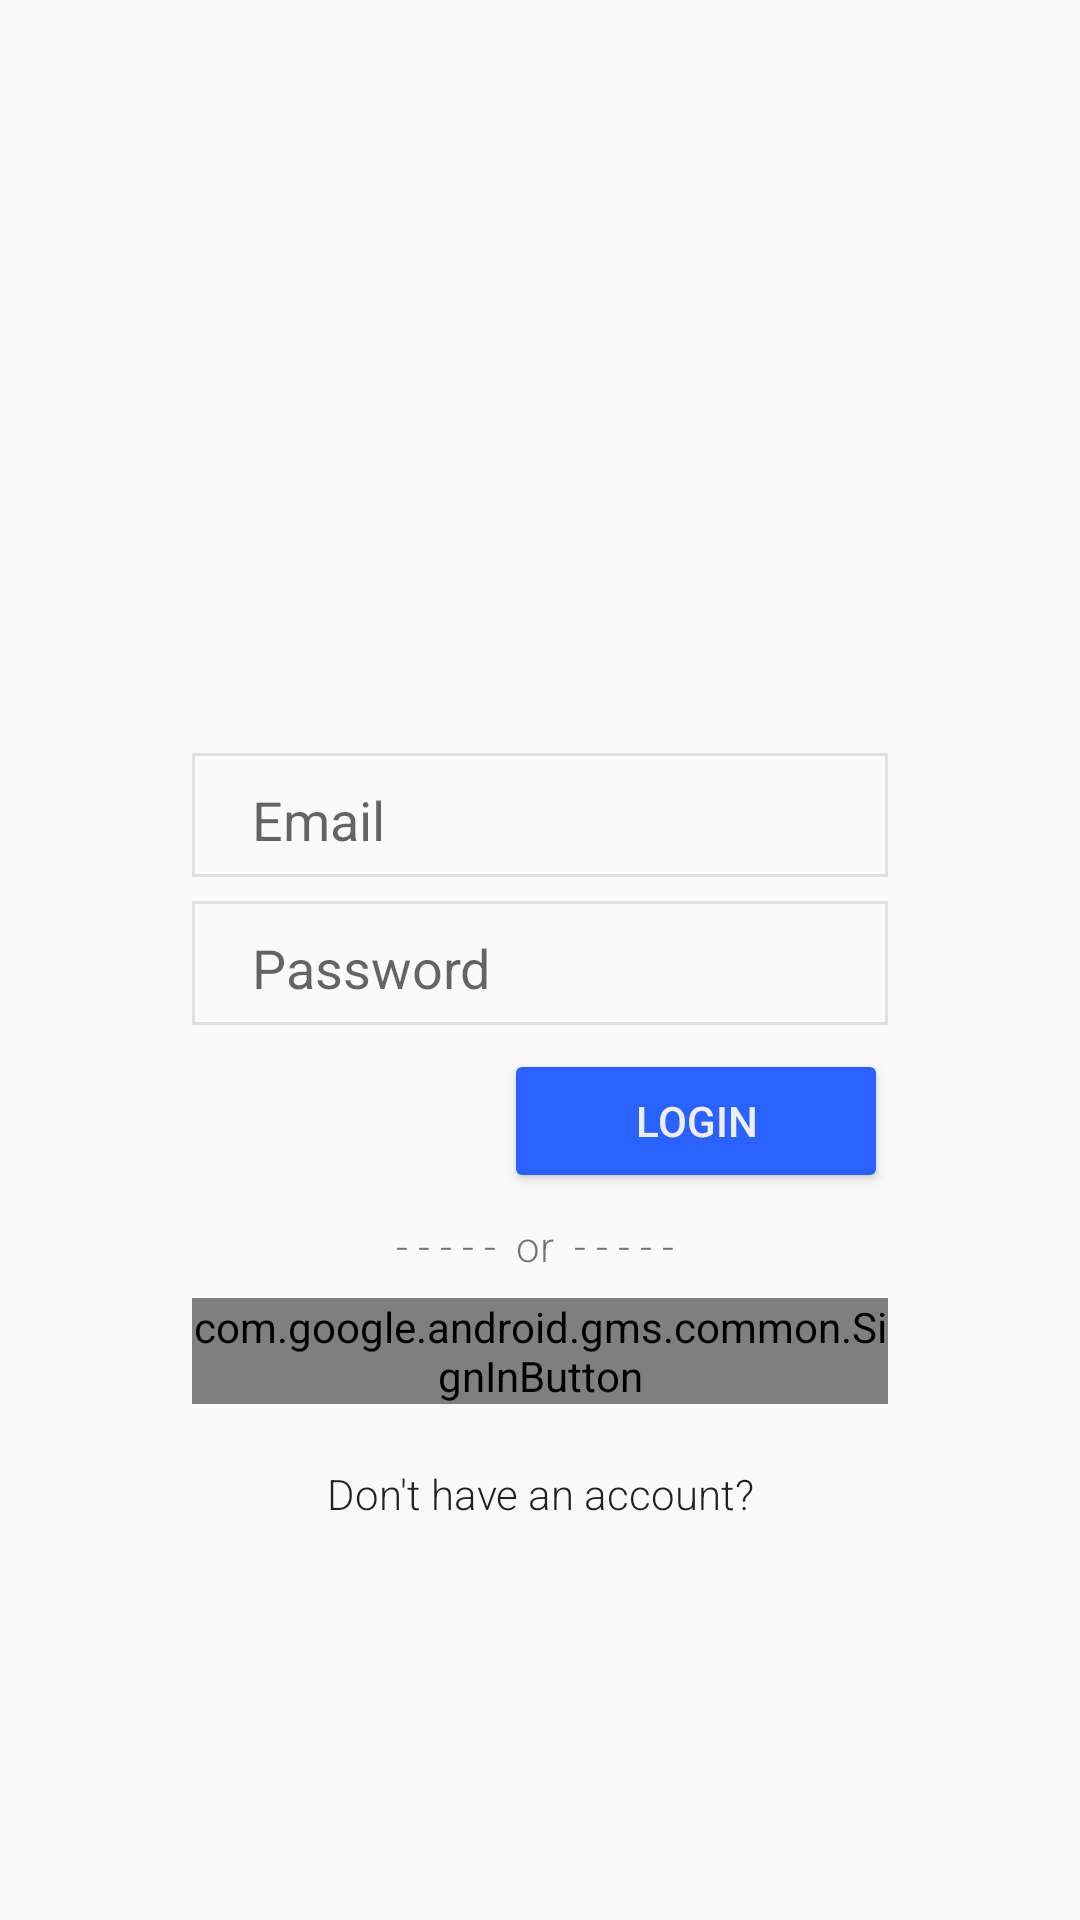

Android layout source for this screen:
<!-- AndroidManifest.xml: application theme AppTheme -->
<!-- res/layout/activity_main.xml -->
<?xml version="1.0" encoding="utf-8"?>
<android.support.design.widget.CoordinatorLayout xmlns:android="http://schemas.android.com/apk/res/android"
                                                 android:id="@+id/coordinatorLayout"
                                                 android:layout_width="match_parent"
                                                 android:layout_height="match_parent">

    <LinearLayout
        android:layout_width="match_parent"
        android:layout_height="wrap_content"
        android:layout_gravity="center"
        android:orientation="vertical"
        >

        <ImageView

            android:layout_width="match_parent"
            android:layout_height="wrap_content"
            android:layout_gravity="center"
            android:layout_marginBottom="32dp"
            android:id="@+id/imageView"
            android:src="@drawable/logoani"
            android:adjustViewBounds="true"

            />

        <FrameLayout
            android:layout_width="match_parent"
            android:layout_height="wrap_content"
            android:layout_gravity="center"
            android:layout_marginLeft="64dp"
            android:layout_marginRight="64dp"
            android:background="@drawable/rectagle">

            <EditText
                android:id="@+id/editTextEmail"
                android:layout_width="match_parent"
                android:layout_height="wrap_content"
                android:layout_marginLeft="16dp"
                android:layout_marginRight="16dp"
                android:backgroundTint="@android:color/transparent"
                android:ems="10"
                android:hint="Email"
                android:inputType="textEmailAddress"/>
        </FrameLayout>

        <FrameLayout
            android:layout_width="match_parent"
            android:layout_height="wrap_content"
            android:layout_gravity="center"
            android:layout_marginLeft="64dp"
            android:layout_marginRight="64dp"
            android:layout_marginTop="8dp"
            android:background="@drawable/rectagle">

            <EditText
                android:id="@+id/editTextPass"
                android:layout_width="match_parent"
                android:layout_height="wrap_content"
                android:layout_marginLeft="16dp"
                android:layout_marginRight="16dp"
                android:backgroundTint="@android:color/transparent"
                android:ems="10"
                android:hint="Password"
                android:inputType="textPassword"
                android:maxLength="32"/>
        </FrameLayout>

        <Button
            android:id="@+id/buttonLogin"
            style="@style/ButtonStyle"
            android:layout_width="128dp"
            android:layout_height="wrap_content"
            android:layout_gravity="right"

            android:layout_marginRight="64dp"

            android:layout_marginTop="8dp"
            android:text="LOGIN"

            />

        <TextView
            android:layout_width="match_parent"
            android:layout_height="match_parent"
            android:layout_margin="8dp"
            android:fontFamily="sans-serif-light"
            android:gravity="center"
            android:text="- - - - -  or  - - - - - "
            />

        <com.google.android.gms.common.SignInButton
            android:id="@+id/buttonGoogle"
            android:layout_width="match_parent"
            android:layout_height="wrap_content"
            android:layout_gravity="center"
            android:layout_marginLeft="64dp"
            android:layout_marginRight="64dp"

            />

        <Button

            android:id="@+id/buttonNew"
            style="?android:borderlessButtonStyle"
            android:layout_width="wrap_content"
            android:layout_height="60dp"
            android:layout_alignParentBottom="true"
            android:layout_centerHorizontal="true"


            android:layout_gravity="center"
            android:fontFamily="sans-serif-light"
            android:gravity="center"

            android:text="Don't have an account?"
            android:textAllCaps="false"
            android:theme="@style/MyButton"

            />
    </LinearLayout>


</android.support.design.widget.CoordinatorLayout>
<!-- resources referenced by this layout -->
<resources>
  <!-- drawable logoani: vector/xml drawable (drawable, 4600 chars, omitted) -->
  <!-- drawable rectagle (drawable) -->
  <?xml version="1.0" encoding="utf-8"?>
  <shape
      xmlns:android="http://schemas.android.com/apk/res/android"
      android:shape="rectangle"
      >
      <stroke
          android:width="1dp"
          android:color="#E0E0e0"
          />
  </shape>
  <style name="ButtonStyle">
          <item name="android:theme">@style/MyButton</item>
          <item name="android:textColor">@color/text_on_accent</item>
      </style>
  <style name="MyButton" parent="Theme.AppCompat.Light">
  
          <item name="colorControlHighlight">@color/accent_light</item>
          <item name="colorButtonNormal">@color/accent_dark</item>
  
      </style>
  <style name="AppTheme" parent="Theme.AppCompat.Light.NoActionBar">
          
          <item name="colorPrimary">@color/primary</item>
          <item name="colorPrimaryDark">@color/accent_dark</item>
          <item name="colorAccent">@color/accent</item>
          <item name="android:windowTranslucentStatus">true</item>
  
  
      </style>
  <color name="text_on_accent">#EEEEEE</color>
  <color name="accent_light">#448AFF</color>
  <color name="accent_dark">#2962FF</color>
  <color name="primary">#fafafa</color>
  <color name="accent">#2979FF</color>
</resources>
